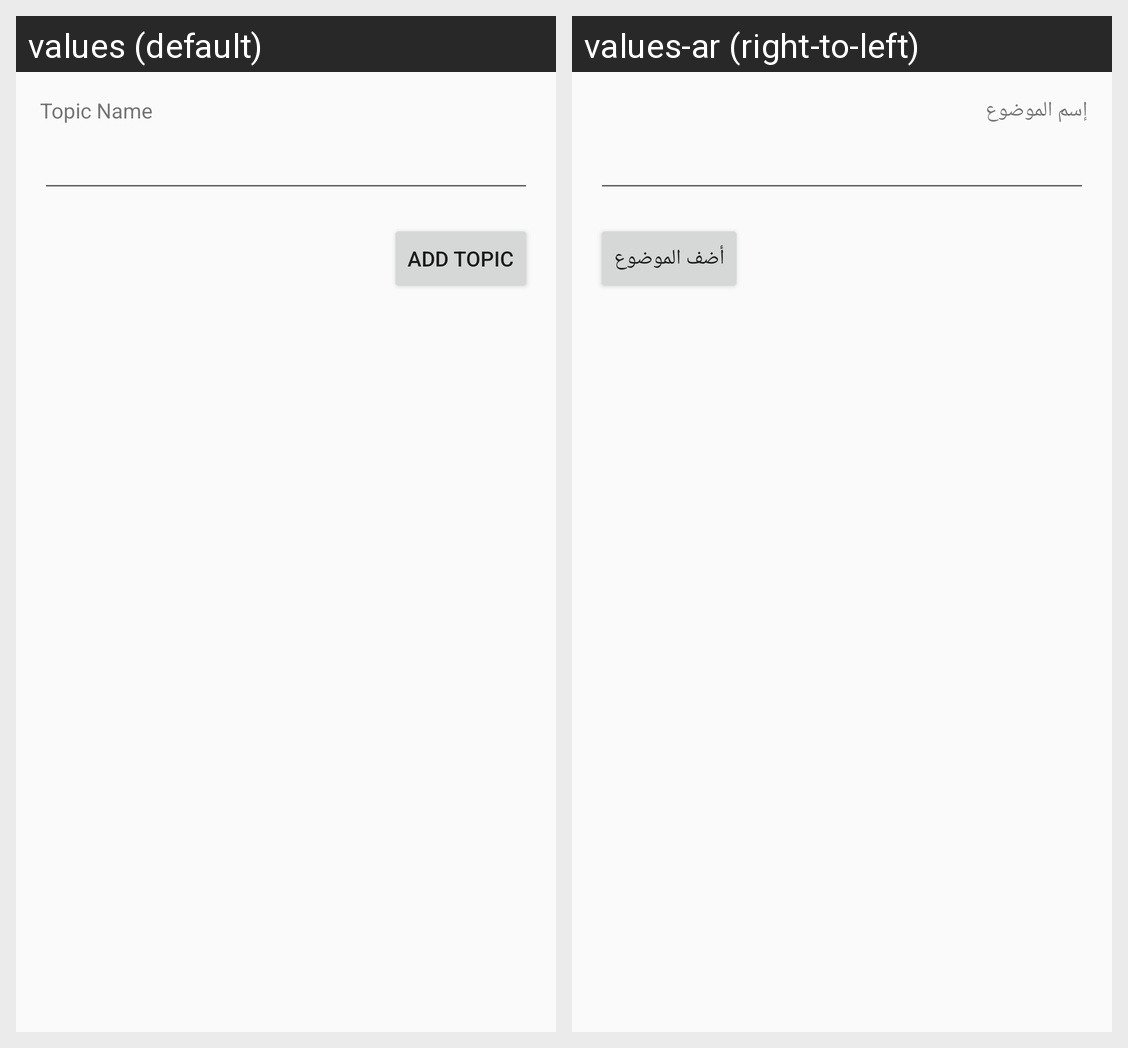

Locale-by-locale string values for the Android screen shown in this grid:
Android screen res/layout/activity_add_topic.xml rendered under 2 locales, left to right: values (default), values-ar (right-to-left). Device: Nexus 5 (rendered at 1080×1920; each locale shown at half size, 540×960, under a caption strip naming it); theme AppTheme.
Strings drawn on this screen, with the default value and each locale's value (text and hints the layout hard-codes, and strings that could not be matched under every locale, appear in the picture but are not listed):

topic_name
  values: Topic Name
  values-ar: إسم الموضوع

add_topic
  values: Add Topic
  values-ar: أضف الموضوع
